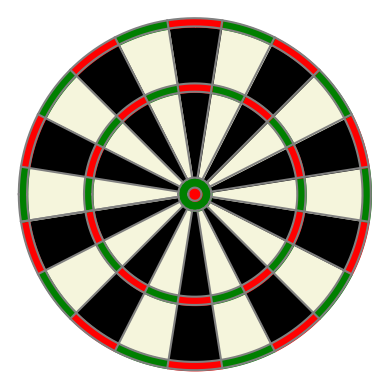

The matplotlib source for this figure:
import numpy as np
import matplotlib.pyplot as plt

def plot_dartboard():
    # Angles of scoring sections
    dartboard_angles = np.linspace(1/20*np.pi - np.pi, np.pi+1/20*np.pi, 21)

    # for a smooth plot
    all_angles = np.linspace(-np.pi, np.pi, 1000)

    radii = [127/3400, 8/85, 99/170, 107/170, 81/85, 1.0] 

    # Create a polar plot
    fig, ax = plt.subplots(subplot_kw={'projection': 'polar'})

    #Draw circles
    for r in radii:
        ax.plot(all_angles, [r] * len(all_angles), color='grey')

    # Draw radii
    for angle in dartboard_angles:
        ax.plot([angle, angle], [radii[1], 1], color='grey')

    # Remove axes
    ax.set_xticklabels([])
    ax.set_yticklabels([])
    ax.set_yticks([])
    ax.set_frame_on(False)
    ax.grid(False)

    #Colouring in Board
    for i in range(20):
        theta1 = dartboard_angles[i]
        theta2 = dartboard_angles[i+1]
        theta = np.linspace(theta1, theta2, 50) 

        # singles
        single_colour = 'black' if i % 2 == 0 else 'beige'
        ax.fill_between(theta, np.full_like(theta, radii[1]), np.full_like(theta, radii[2]), color=single_colour)
        ax.fill_between(theta, np.full_like(theta, radii[3]), np.full_like(theta, radii[4]), color=single_colour)

        # doubles and trebles
        treble_colour = 'red' if i % 2 == 0 else 'green'
        ax.fill_between(theta, np.full_like(theta, radii[4]), np.full_like(theta, radii[5]), color=treble_colour)
        ax.fill_between(theta, np.full_like(theta, radii[2]), np.full_like(theta, radii[3]), color=treble_colour)
    
    # Bullseye
    ax.fill_between(all_angles, radii[0], radii[1], color='green')
    ax.fill_between(all_angles, 0, radii[0], color='red')

    return plt

plot_dartboard().show()
